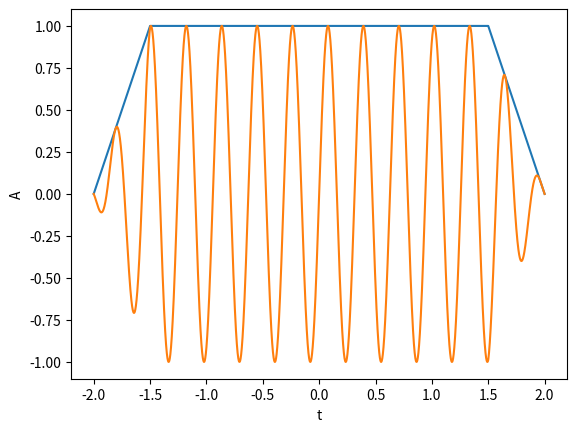

This figure's Python source:
import numpy as np
import matplotlib.pyplot as plt

n = 4096

x_n = np.linspace(-2,2,n)
y_n = np.sin(20*x_n)

#plt.plot(x_n,y_n)

envelope = np.minimum(np.abs(np.abs(x_n)*2-4),1)

plt.plot(x_n,envelope)

y_n = envelope*y_n

plt.plot(x_n,y_n)

plt.xlabel('t')
plt.ylabel('A')
plt.show(block=True)

